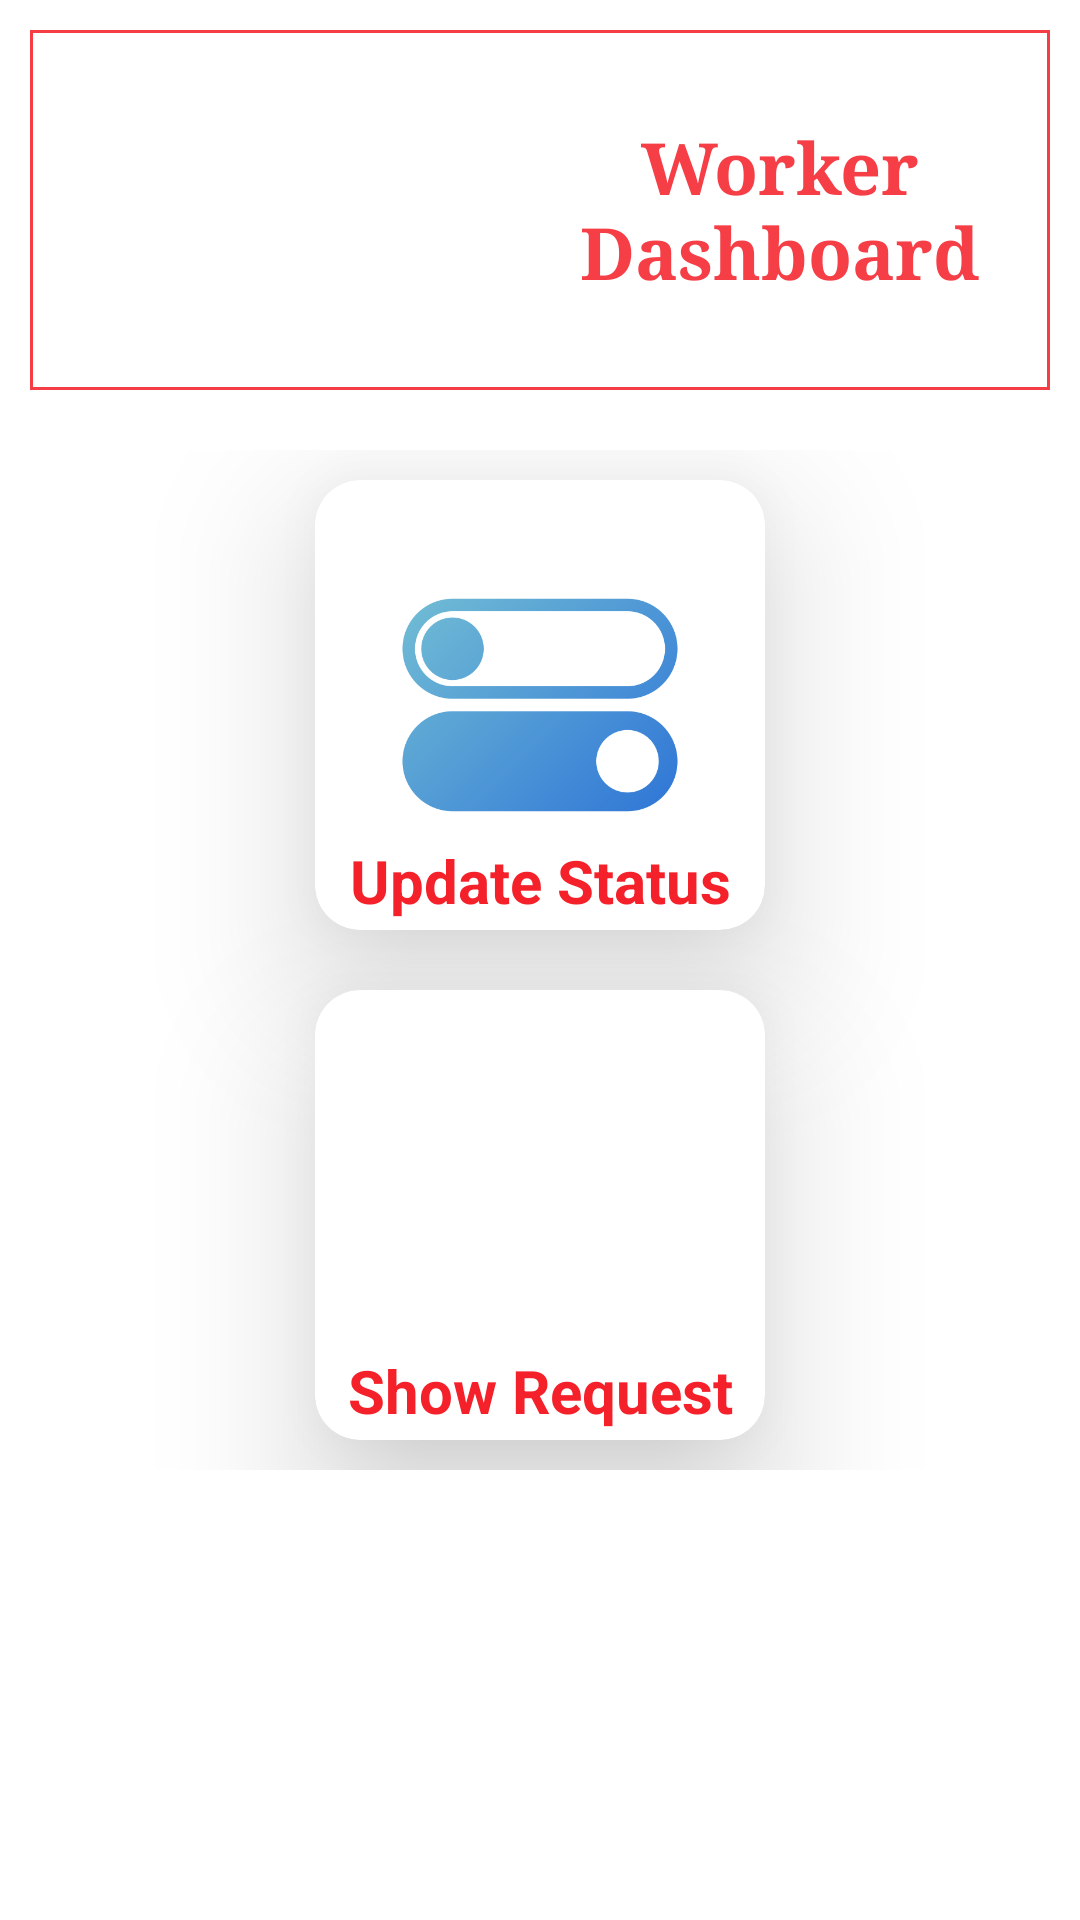

Write the Android layout XML for this screen, with the resource values it uses.
<!-- AndroidManifest.xml: application theme Theme.LabourarPortal -->
<!-- res/layout/activity_worker_dashboard.xml -->
<?xml version="1.0" encoding="utf-8"?>
<LinearLayout xmlns:android="http://schemas.android.com/apk/res/android"
    xmlns:app="http://schemas.android.com/apk/res-auto"
    xmlns:tools="http://schemas.android.com/tools"
    android:layout_width="match_parent"
    android:layout_height="match_parent"
    android:layout_margin="10dp"
    android:orientation="vertical"
    tools:context=".Worker_Dashboard">


    <LinearLayout
        android:layout_width="match_parent"
        android:layout_height="wrap_content"
        android:layout_gravity="center"
        android:layout_margin="10dp"
        android:background="@drawable/border"
        android:orientation="horizontal">


            <ImageView
                android:layout_width="150dp"
                android:layout_height="110dp"
                android:layout_margin="5dp"
                android:src="@drawable/workers" />

            <TextView
                android:layout_width="wrap_content"
                android:layout_height="wrap_content"
                android:layout_gravity="center"
                android:layout_margin="5dp"
                android:fontFamily="serif"
                android:text="Worker Dashboard"
                android:textAlignment="center"
                android:textColor="@color/red1"
                android:textSize="24dp"
                android:textStyle="bold" />

    </LinearLayout>

    <LinearLayout
        android:layout_width="match_parent"
        android:layout_height="wrap_content"
        android:orientation="vertical"
        android:layout_margin="10dp">

        <androidx.cardview.widget.CardView
            android:id="@+id/card_updateStatus"
            android:layout_gravity="center"
            android:layout_width="150dp"
            android:layout_height="150dp"
            app:cardElevation="30dp"
            app:cardCornerRadius="15dp"
            android:layout_margin="10dp">

            <ImageView
                android:layout_width="100dp"
                android:layout_height="100dp"
                android:src="@drawable/update"
                android:layout_gravity="center"/>

            <TextView
                android:layout_width="match_parent"
                android:layout_height="wrap_content"
                android:text="Update Status"
                android:textSize="20dp"
                android:textStyle="bold"
                android:textColor="@color/red"
                android:layout_marginTop="120dp"
                android:textAlignment="center"
                />
        </androidx.cardview.widget.CardView>

        <androidx.cardview.widget.CardView
            android:id="@+id/card_showRequest"
            android:layout_gravity="center"
            android:layout_width="150dp"
            android:layout_height="150dp"
            app:cardElevation="30dp"
            app:cardCornerRadius="15dp"
            android:layout_margin="10dp">

            <ImageView
                android:layout_width="100dp"
                android:layout_height="100dp"
                android:src="@drawable/request"
                android:layout_gravity="center"/>

            <TextView
                android:layout_width="match_parent"
                android:layout_height="wrap_content"
                android:text="Show Request"
                android:textSize="20dp"
                android:textStyle="bold"
                android:textColor="@color/red"
                android:layout_marginTop="120dp"
                android:textAlignment="center"
                />
        </androidx.cardview.widget.CardView>

    </LinearLayout>


</LinearLayout>
<!-- resources referenced by this layout -->
<resources>
  <color name="red">#F4212A</color>
  <color name="red1">#DEF4212A</color>
  <!-- drawable border (drawable) -->
  <?xml version="1.0" encoding="utf-8"?>
  <shape xmlns:android="http://schemas.android.com/apk/res/android">
  
      <stroke android:color="@color/red1" android:width="1dp"/>
  
  </shape>
  <!-- drawable update: png bitmap (drawable, 23694 bytes) -->
  <style name="Theme.LabourarPortal" parent="Theme.MaterialComponents.DayNight.DarkActionBar">
          
          <item name="colorPrimary">@color/red1</item>
          <item name="colorPrimaryVariant">@color/red</item>
          <item name="colorOnPrimary">@color/white</item>
          
          <item name="colorSecondary">@color/teal_200</item>
          <item name="colorSecondaryVariant">@color/teal_700</item>
          <item name="colorOnSecondary">@color/black</item>
          
          <item name="android:statusBarColor" tools:targetApi="21">?attr/colorPrimaryVariant</item>
          
      </style>
  <color name="white">#FFFFFFFF</color>
  <color name="teal_200">#FF03DAC5</color>
  <color name="teal_700">#FF018786</color>
  <color name="black">#FF000000</color>
</resources>
